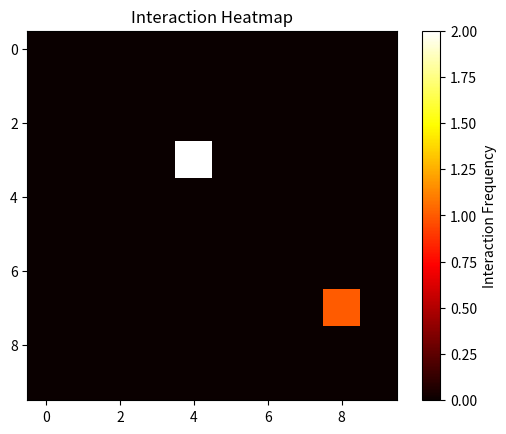

This figure's Python source:
# interaction_heatmap.py

import numpy as np
import matplotlib.pyplot as plt

class InteractionHeatmap:
    def __init__(self, grid_size=(10, 10)):
        # Initialize a grid to represent the VR space
        self.grid = np.zeros(grid_size)

    def log_interaction(self, x, y):
        # Update heatmap at specified coordinates
        if 0 <= x < self.grid.shape[0] and 0 <= y < self.grid.shape[1]:
            self.grid[x, y] += 1
            print(f"Logged interaction at ({x}, {y}).")

    def display_heatmap(self):
        # Display heatmap using matplotlib
        plt.imshow(self.grid, cmap="hot", interpolation="nearest")
        plt.colorbar(label="Interaction Frequency")
        plt.title("Interaction Heatmap")
        plt.show()

# Usage example
heatmap = InteractionHeatmap(grid_size=(10, 10))
# Simulate interactions in the VR space
heatmap.log_interaction(3, 4)
heatmap.log_interaction(7, 8)
heatmap.log_interaction(3, 4)
heatmap.display_heatmap()

